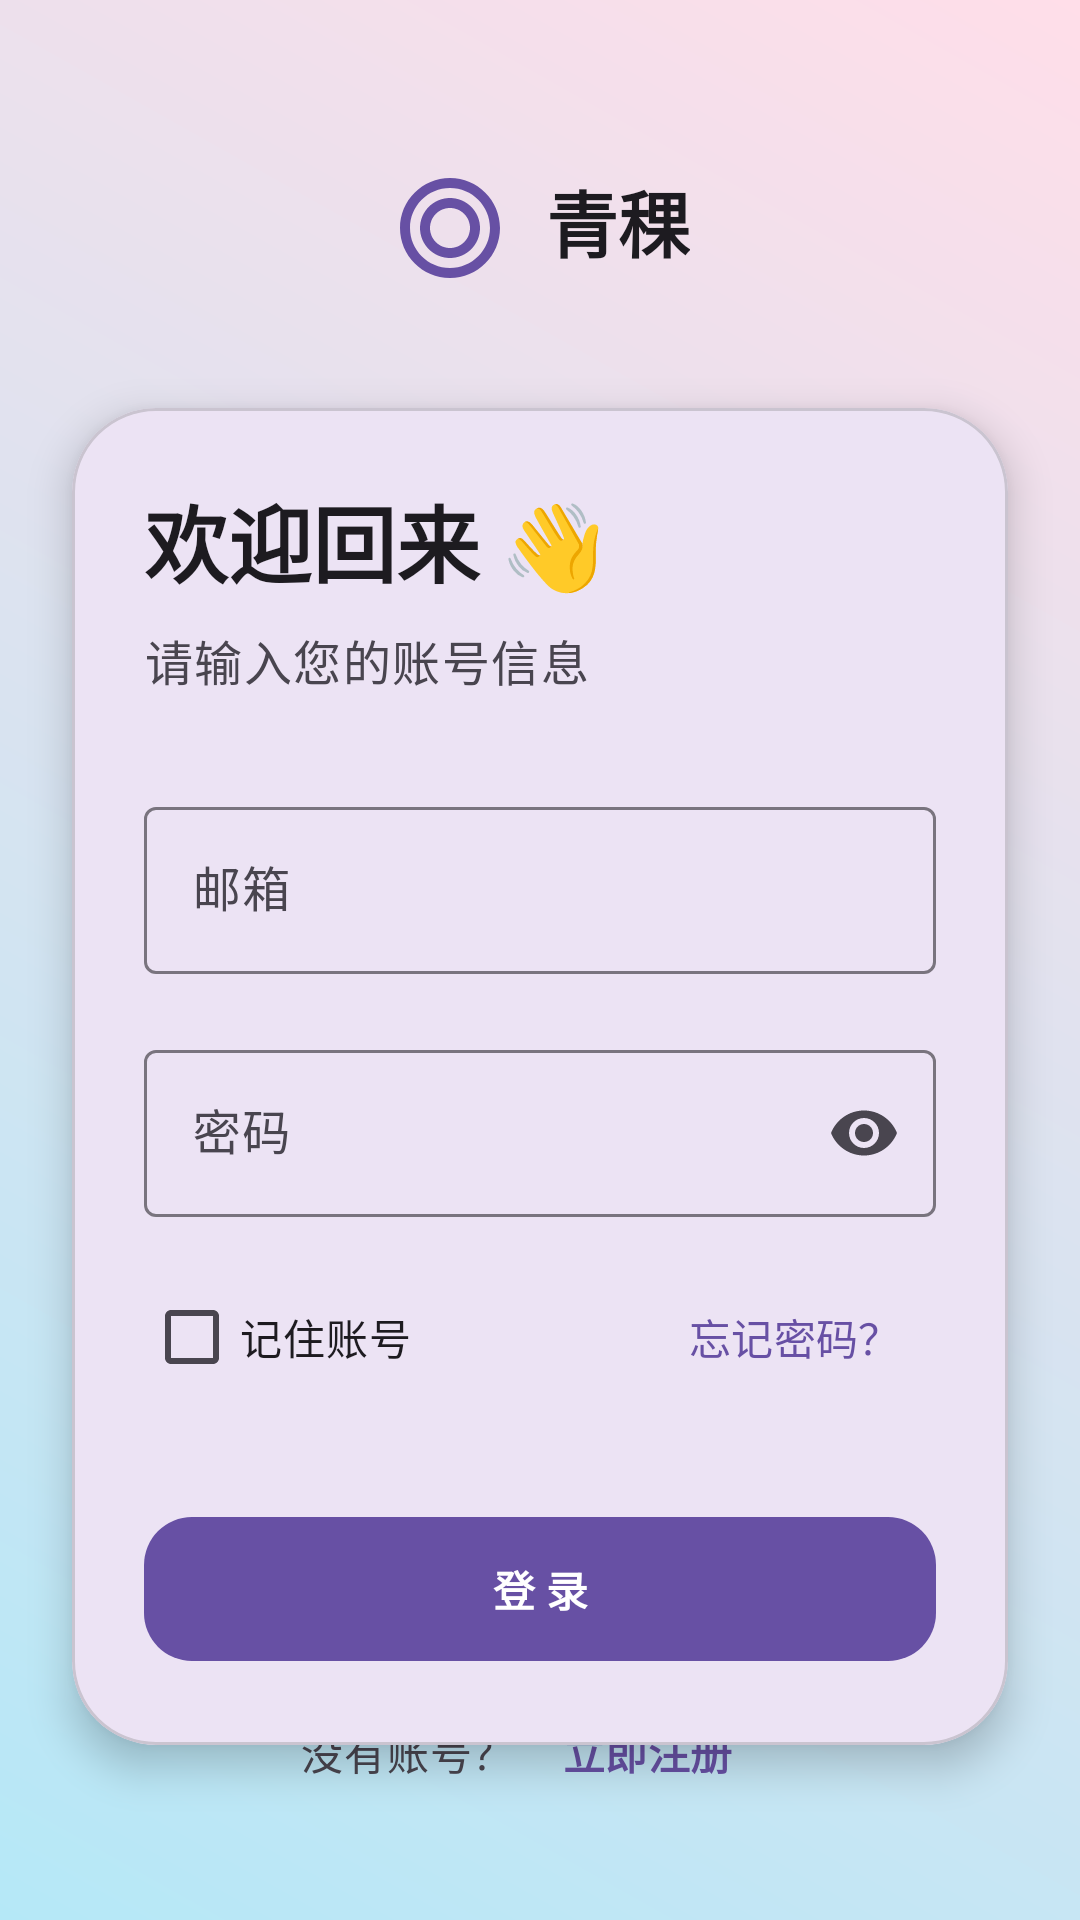

This screen was rendered from an Android layout file. Write that file and the resources it references.
<!-- AndroidManifest.xml: application theme Theme.Qingke -->
<!-- res/layout/login.xml -->
<?xml version="1.0" encoding="utf-8"?>
<androidx.constraintlayout.widget.ConstraintLayout xmlns:android="http://schemas.android.com/apk/res/android"
    xmlns:app="http://schemas.android.com/apk/res-auto"
    xmlns:tools="http://schemas.android.com/tools"
    android:layout_width="match_parent"
    android:layout_height="match_parent"
    android:background="@drawable/bg_login_gradient">

    
    <LinearLayout
        android:id="@+id/layoutBrand"
        android:layout_width="wrap_content"
        android:layout_height="wrap_content"
        android:layout_marginTop="56dp"
        android:gravity="center"
        android:orientation="horizontal"
        app:layout_constraintEnd_toEndOf="parent"
        app:layout_constraintStart_toStartOf="parent"
        app:layout_constraintTop_toTopOf="parent">

        <ImageView
            android:id="@+id/ivAppIcon"
            android:layout_width="40dp"
            android:layout_height="40dp"
            android:src="@drawable/ic_app_icon_placeholder"/>


        <TextView
            android:id="@+id/tvAppName"
            android:layout_width="wrap_content"
            android:layout_height="40dp"
            android:layout_marginStart="12dp"
            android:text="@string/app_name"
            android:textAppearance="?attr/textAppearanceHeadlineSmall"
            android:textColor="?attr/colorOnSurface"
            android:textStyle="bold" />
    </LinearLayout>

    
    <com.google.android.material.card.MaterialCardView
        android:id="@+id/cardLoginForm"
        android:layout_width="0dp"
        android:layout_height="wrap_content"
        android:layout_marginHorizontal="24dp"
        android:layout_marginTop="40dp"
        app:cardBackgroundColor="?attr/colorSurface"
        app:cardCornerRadius="28dp"
        app:cardElevation="8dp"
        app:layout_constraintEnd_toEndOf="parent"
        app:layout_constraintStart_toStartOf="parent"
        app:layout_constraintTop_toBottomOf="@id/layoutBrand">

        <androidx.constraintlayout.widget.ConstraintLayout
            android:layout_width="match_parent"
            android:layout_height="wrap_content"
            android:padding="24dp">

            
            <TextView
                android:id="@+id/tvWelcome"
                android:layout_width="wrap_content"
                android:layout_height="wrap_content"
                android:text="欢迎回来 👋"
                android:textAppearance="?attr/textAppearanceHeadlineMedium"
                android:textColor="?attr/colorOnSurface"
                android:textStyle="bold"
                app:layout_constraintStart_toStartOf="parent"
                app:layout_constraintTop_toTopOf="parent" />

            <TextView
                android:id="@+id/tvPrompt"
                android:layout_width="wrap_content"
                android:layout_height="wrap_content"
                android:layout_marginTop="8dp"
                android:text="请输入您的账号信息"
                android:textAppearance="?attr/textAppearanceBodyLarge"
                android:textColor="?attr/colorOnSurfaceVariant"
                app:layout_constraintStart_toStartOf="parent"
                app:layout_constraintTop_toBottomOf="@id/tvWelcome" />

            
            <com.google.android.material.textfield.TextInputLayout
                android:id="@+id/usernameInputLayout"
                style="@style/Widget.Material3.TextInputLayout.OutlinedBox"
                android:layout_width="0dp"
                android:layout_height="wrap_content"
                android:layout_marginTop="32dp"
                android:hint="邮箱 "
                app:endIconMode="clear_text"
                app:layout_constraintEnd_toEndOf="parent"
                app:layout_constraintStart_toStartOf="parent"
                app:layout_constraintTop_toBottomOf="@id/tvPrompt">

                <com.google.android.material.textfield.TextInputEditText
                    android:id="@+id/etUsername"
                    android:layout_width="match_parent"
                    android:layout_height="wrap_content"
                    android:inputType="textEmailAddress"
                    android:maxLines="1" />

            </com.google.android.material.textfield.TextInputLayout>

            
            <com.google.android.material.textfield.TextInputLayout
                android:id="@+id/passwordInputLayout"
                style="@style/Widget.Material3.TextInputLayout.OutlinedBox"
                android:layout_width="0dp"
                android:layout_height="wrap_content"
                android:layout_marginTop="20dp"
                android:hint="密码"
                app:endIconMode="password_toggle"
                app:layout_constraintEnd_toEndOf="parent"
                app:layout_constraintStart_toStartOf="parent"
                app:layout_constraintTop_toBottomOf="@id/usernameInputLayout">

                <com.google.android.material.textfield.TextInputEditText
                    android:id="@+id/etPassword"
                    android:layout_width="match_parent"
                    android:layout_height="wrap_content"
                    android:inputType="textPassword"
                    android:maxLines="1" />

            </com.google.android.material.textfield.TextInputLayout>

            
            <androidx.constraintlayout.widget.ConstraintLayout
                android:id="@+id/layoutAuxiliary"
                android:layout_width="0dp"
                android:layout_height="wrap_content"
                android:layout_marginTop="16dp"
                app:layout_constraintEnd_toEndOf="parent"
                app:layout_constraintStart_toStartOf="parent"
                app:layout_constraintTop_toBottomOf="@id/passwordInputLayout">

                <com.google.android.material.checkbox.MaterialCheckBox
                    android:id="@+id/cbRemember"
                    android:layout_width="wrap_content"
                    android:layout_height="wrap_content"
                    android:text="记住账号"
                    app:layout_constraintStart_toStartOf="parent"
                    app:layout_constraintTop_toTopOf="parent"
                    app:layout_constraintBottom_toBottomOf="parent" />

                <com.google.android.material.button.MaterialButton
                    android:id="@+id/btnForgotPassword"
                    style="@style/Widget.Material3.Button.TextButton"
                    android:layout_width="wrap_content"
                    android:layout_height="wrap_content"
                    android:text="忘记密码？"
                    app:layout_constraintEnd_toEndOf="parent"
                    app:layout_constraintTop_toTopOf="parent"
                    app:layout_constraintBottom_toBottomOf="parent" />

            </androidx.constraintlayout.widget.ConstraintLayout>

            
            <com.google.android.material.button.MaterialButton
                android:id="@+id/btnLogin"
                android:layout_width="0dp"
                android:layout_height="56dp"
                android:layout_marginTop="32dp"
                android:text="登 录"
                android:textAppearance="?attr/textAppearanceLabelLarge"
                android:textStyle="bold"
                app:cornerRadius="16dp"
                app:layout_constraintEnd_toEndOf="parent"
                app:layout_constraintStart_toStartOf="parent"
                app:layout_constraintTop_toBottomOf="@id/layoutAuxiliary" />

        </androidx.constraintlayout.widget.ConstraintLayout>

    </com.google.android.material.card.MaterialCardView>

    
    <LinearLayout
        android:id="@+id/layoutSignup"
        android:layout_width="wrap_content"
        android:layout_height="wrap_content"
        android:layout_marginBottom="32dp"
        android:orientation="horizontal"
        app:layout_constraintBottom_toBottomOf="parent"
        app:layout_constraintEnd_toEndOf="parent"
        app:layout_constraintStart_toStartOf="parent">

        <TextView
            android:layout_width="wrap_content"
            android:layout_height="wrap_content"
            android:text="没有账号？"
            android:textAppearance="?attr/textAppearanceBodyMedium"
            android:textColor="?attr/colorOnSurfaceVariant" />

        <com.google.android.material.button.MaterialButton
            android:id="@+id/btnSignup"
            style="@style/Widget.Material3.Button.TextButton"
            android:layout_width="wrap_content"
            android:layout_height="wrap_content"
            android:text="立即注册"
            android:textStyle="bold" />

    </LinearLayout>

    
    <View
        android:layout_width="200dp"
        android:layout_height="200dp"
        android:layout_marginEnd="-60dp"
        android:layout_marginBottom="-60dp"
        android:background="@drawable/bg_decor_dot"
        app:layout_constraintBottom_toBottomOf="parent"
        app:layout_constraintEnd_toEndOf="parent" />

</androidx.constraintlayout.widget.ConstraintLayout>
<!-- resources referenced by this layout -->
<resources>
  <!-- drawable bg_login_gradient (drawable) -->
  <?xml version="1.0" encoding="utf-8"?>
  <shape xmlns:android="http://schemas.android.com/apk/res/android">
      <gradient
          android:angle="45"
          android:endColor="#FFDEE9"
          android:startColor="#B5E8F7"
          android:type="linear" />
  </shape>
  <!-- drawable ic_app_icon_placeholder (drawable) -->
  <vector xmlns:android="http://schemas.android.com/apk/res/android"
      android:width="24dp"
      android:height="24dp"
      android:viewportWidth="24"
      android:viewportHeight="24">
      <path
          android:fillColor="?attr/colorPrimary"
          android:pathData="M12,2C6.48,2 2,6.48 2,12s4.48,10 10,10 10,-4.48 10,-10S17.52,2 12,2zM12,20c-4.41,0 -8,-3.59 -8,-8s3.59,-8 8,-8 8,3.59 8,8 -3.59,8 -8,8z" />
      <path
          android:fillColor="?attr/colorPrimary"
          android:pathData="M12,6c-3.31,0 -6,2.69 -6,6s2.69,6 6,6 6,-2.69 6,-6 -2.69,-6 -6,-6zM12,16c-2.21,0 -4,-1.79 -4,-4s1.79,-4 4,-4 4,1.79 4,4 -1.79,4 -4,4z" />
  </vector>
  <string name="app_name">青稞</string>
  <style name="Theme.Qingke" parent="Base.Theme.Qingke" />
  <style name="Base.Theme.Qingke" parent="Theme.Material3.DayNight.NoActionBar">
          
          
      </style>
</resources>
